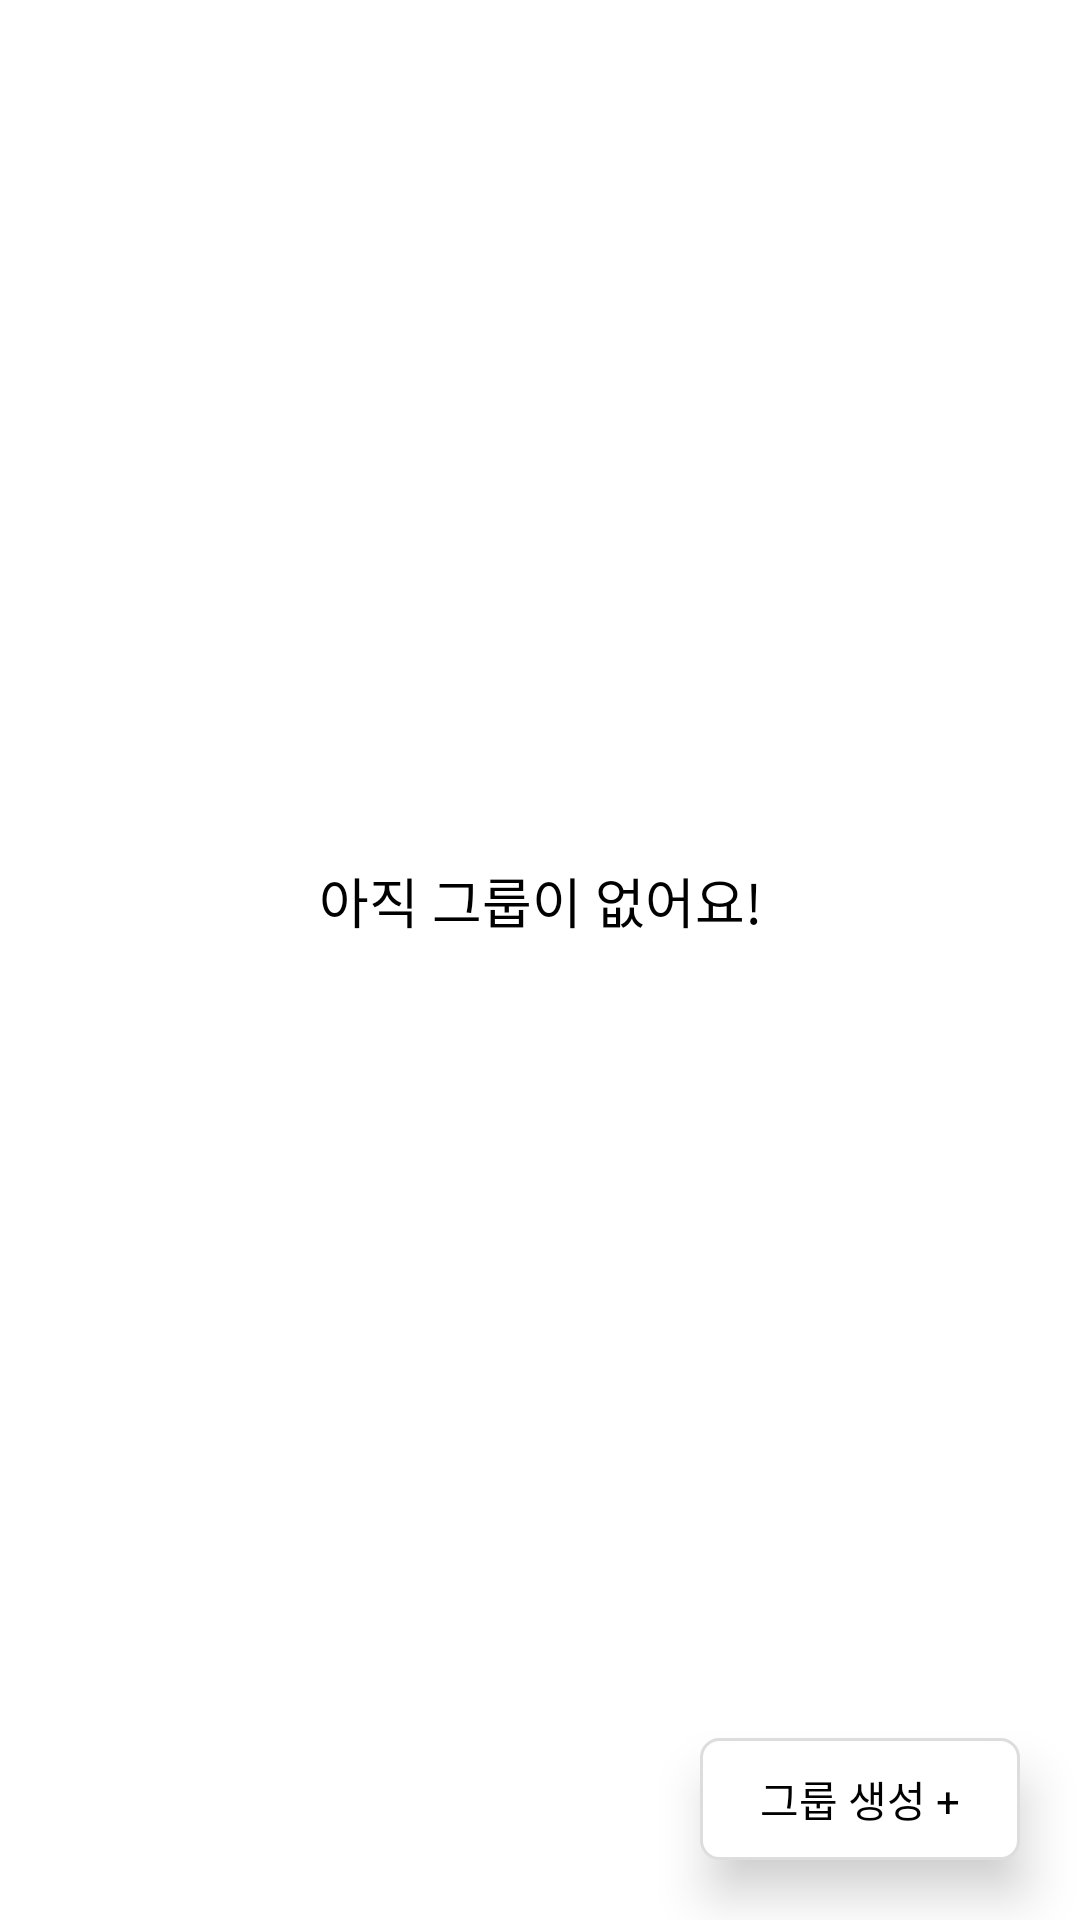

The Android layout XML behind this screen, and the referenced resources:
<!-- AndroidManifest.xml: application theme Theme.SampleApp -->
<!-- res/layout/fragment_group.xml -->
<?xml version="1.0" encoding="utf-8"?>
<androidx.constraintlayout.widget.ConstraintLayout xmlns:android="http://schemas.android.com/apk/res/android"
    xmlns:app="http://schemas.android.com/apk/res-auto"
    xmlns:tools="http://schemas.android.com/tools"
    android:layout_width="match_parent"
    android:layout_height="match_parent"
    android:background="@color/white">

    <androidx.recyclerview.widget.RecyclerView
        android:id="@+id/recyclerViewGroup"
        android:layout_width="match_parent"
        android:layout_height="wrap_content"
        app:layoutManager="androidx.recyclerview.widget.LinearLayoutManager"
        app:layout_constraintTop_toTopOf="parent"
        tools:listitem="@layout/item_group" />

    <TextView
        android:id="@+id/tvNoData"
        android:layout_width="wrap_content"
        android:layout_height="wrap_content"
        android:paddingBottom="40dp"
        android:text="@string/group_02"
        android:textColor="@color/black"
        android:textSize="@dimen/text_size_18dp"
        app:layout_constraintBottom_toBottomOf="parent"
        app:layout_constraintEnd_toEndOf="parent"
        app:layout_constraintStart_toStartOf="parent"
        app:layout_constraintTop_toTopOf="parent" />

    <TextView
        android:id="@+id/btnCreate"
        android:layout_width="wrap_content"
        android:layout_height="wrap_content"
        android:layout_marginEnd="@dimen/common_padding"
        android:layout_marginBottom="@dimen/common_padding"
        android:elevation="10dp"
        android:background="@drawable/selector_next_button_02"
        android:paddingStart="20dp"
        android:paddingTop="10dp"
        android:paddingEnd="20dp"
        android:paddingBottom="10dp"
        android:text="@string/group_03"
        android:textColor="@color/black"
        app:layout_constraintBottom_toBottomOf="parent"
        app:layout_constraintEnd_toEndOf="parent" />

</androidx.constraintlayout.widget.ConstraintLayout>
<!-- res/layout/item_group.xml (included above) -->
<?xml version="1.0" encoding="utf-8"?>
<androidx.constraintlayout.widget.ConstraintLayout xmlns:android="http://schemas.android.com/apk/res/android"
    xmlns:app="http://schemas.android.com/apk/res-auto"
    xmlns:tools="http://schemas.android.com/tools"
    android:layout_width="match_parent"
    android:layout_height="wrap_content"
    android:background="@color/white"
    android:clipToPadding="false"
    android:paddingTop="10dp"
    android:paddingBottom="5dp">

    <androidx.cardview.widget.CardView
        android:layout_width="match_parent"
        android:layout_height="wrap_content"
        android:layout_marginStart="@dimen/common_padding"
        android:layout_marginEnd="@dimen/common_padding"
        app:layout_constraintTop_toTopOf="parent">

        <androidx.constraintlayout.widget.ConstraintLayout
            android:layout_width="match_parent"
            android:layout_height="wrap_content"
            android:background="@color/white">

            <TextView
                android:id="@+id/tvTitle"
                android:layout_width="wrap_content"
                android:layout_height="wrap_content"
                android:layout_marginStart="@dimen/common_padding"
                android:layout_marginTop="@dimen/common_padding"
                android:layout_marginBottom="@dimen/common_padding"
                android:textColor="@color/black"
                android:textSize="@dimen/text_size_18dp"
                app:layout_constraintBottom_toTopOf="@+id/viewDivider"
                app:layout_constraintStart_toStartOf="parent"
                app:layout_constraintTop_toTopOf="parent"
                tools:text="그룹 A" />

            <View
                android:id="@+id/viewDivider"
                android:layout_width="match_parent"
                android:layout_height="1dp"
                android:layout_marginStart="@dimen/common_padding"
                android:layout_marginTop="@dimen/common_padding"
                android:layout_marginEnd="@dimen/common_padding"
                android:background="@color/gray_200"
                app:layout_constraintTop_toBottomOf="@+id/tvTitle" />

            <TextView
                android:id="@+id/tvTodo"
                android:layout_width="0dp"
                android:layout_height="wrap_content"
                android:layout_marginStart="20dp"
                android:layout_marginTop="20dp"
                android:layout_marginEnd="20dp"
                android:layout_marginBottom="20dp"
                android:background="@drawable/selector_next_button_02"
                android:gravity="center"
                android:paddingTop="20dp"
                android:paddingBottom="20dp"
                android:text="@string/group_06"
                android:textColor="@color/black"
                app:layout_constraintBottom_toBottomOf="parent"
                app:layout_constraintEnd_toStartOf="@+id/tvNotice"
                app:layout_constraintStart_toStartOf="parent"
                app:layout_constraintTop_toBottomOf="@+id/viewDivider" />

            <TextView
                android:id="@+id/tvNotice"
                android:layout_width="0dp"
                android:layout_height="wrap_content"
                android:layout_marginEnd="20dp"
                android:background="@drawable/selector_next_button_02"
                android:gravity="center"
                android:paddingTop="20dp"
                android:paddingBottom="20dp"
                android:text="@string/group_07"
                android:textColor="@color/black"
                app:layout_constraintEnd_toStartOf="@+id/tvInfo"
                app:layout_constraintStart_toEndOf="@+id/tvTodo"
                app:layout_constraintTop_toTopOf="@+id/tvTodo" />

            <TextView
                android:id="@+id/tvInfo"
                android:layout_width="0dp"
                android:layout_height="wrap_content"
                android:layout_marginEnd="20dp"
                android:background="@drawable/selector_next_button_02"
                android:gravity="center"
                android:paddingTop="20dp"
                android:paddingBottom="20dp"
                android:text="@string/group_08"
                android:textColor="@color/black"
                app:layout_constraintEnd_toEndOf="parent"
                app:layout_constraintStart_toEndOf="@+id/tvNotice"
                app:layout_constraintTop_toTopOf="@+id/tvTodo" />

        </androidx.constraintlayout.widget.ConstraintLayout>

    </androidx.cardview.widget.CardView>

</androidx.constraintlayout.widget.ConstraintLayout>
<!-- resources referenced by this layout -->
<resources>
  <color name="black">#FF000000</color>
  <color name="gray_200">#dddddd</color>
  <color name="white">#FFFFFFFF</color>
  <dimen name="common_padding">20dp</dimen>
  <dimen name="text_size_18dp">18dp</dimen>
  <!-- drawable selector_next_button_02 (drawable-v24) -->
  <?xml version="1.0" encoding="utf-8"?>
  <selector xmlns:android="http://schemas.android.com/apk/res/android">
  
      <item android:state_pressed="false">
          <shape android:shape="rectangle">
              <solid android:color="#ffffff"/>
              <stroke android:width="1dp"
                  android:color="@color/gray_200"/>
              <corners android:radius="6dp"/>
          </shape>
      </item>
      <item android:state_pressed="true">
          <shape android:shape="rectangle">
              <solid android:color="#ffffff"/>
              <stroke android:width="1dp"
                  android:color="@color/black"/>
              <corners android:radius="6dp"/>
          </shape>
      </item>
  </selector>
  <string name="group_02">아직 그룹이 없어요!</string>
  <string name="group_03">그룹 생성 +</string>
  <string name="group_06">할일</string>
  <string name="group_07">전달사항</string>
  <string name="group_08">그룹정보</string>
  <style name="Theme.SampleApp" parent="Theme.AppCompat.NoActionBar">
          
          <item name="colorPrimary">@color/purple_500</item>
          <item name="colorPrimaryVariant">@color/purple_700</item>
          <item name="colorOnPrimary">@color/white</item>
          
          <item name="colorSecondary">@color/teal_200</item>
          <item name="colorSecondaryVariant">@color/teal_700</item>
          <item name="colorOnSecondary">@color/black</item>
          
          <item name="android:statusBarColor" tools:targetApi="l">@color/black</item>
          
      </style>
  <color name="purple_500">#FF6200EE</color>
  <color name="purple_700">#FF3700B3</color>
  <color name="teal_200">#FF03DAC5</color>
  <color name="teal_700">#FF018786</color>
</resources>
